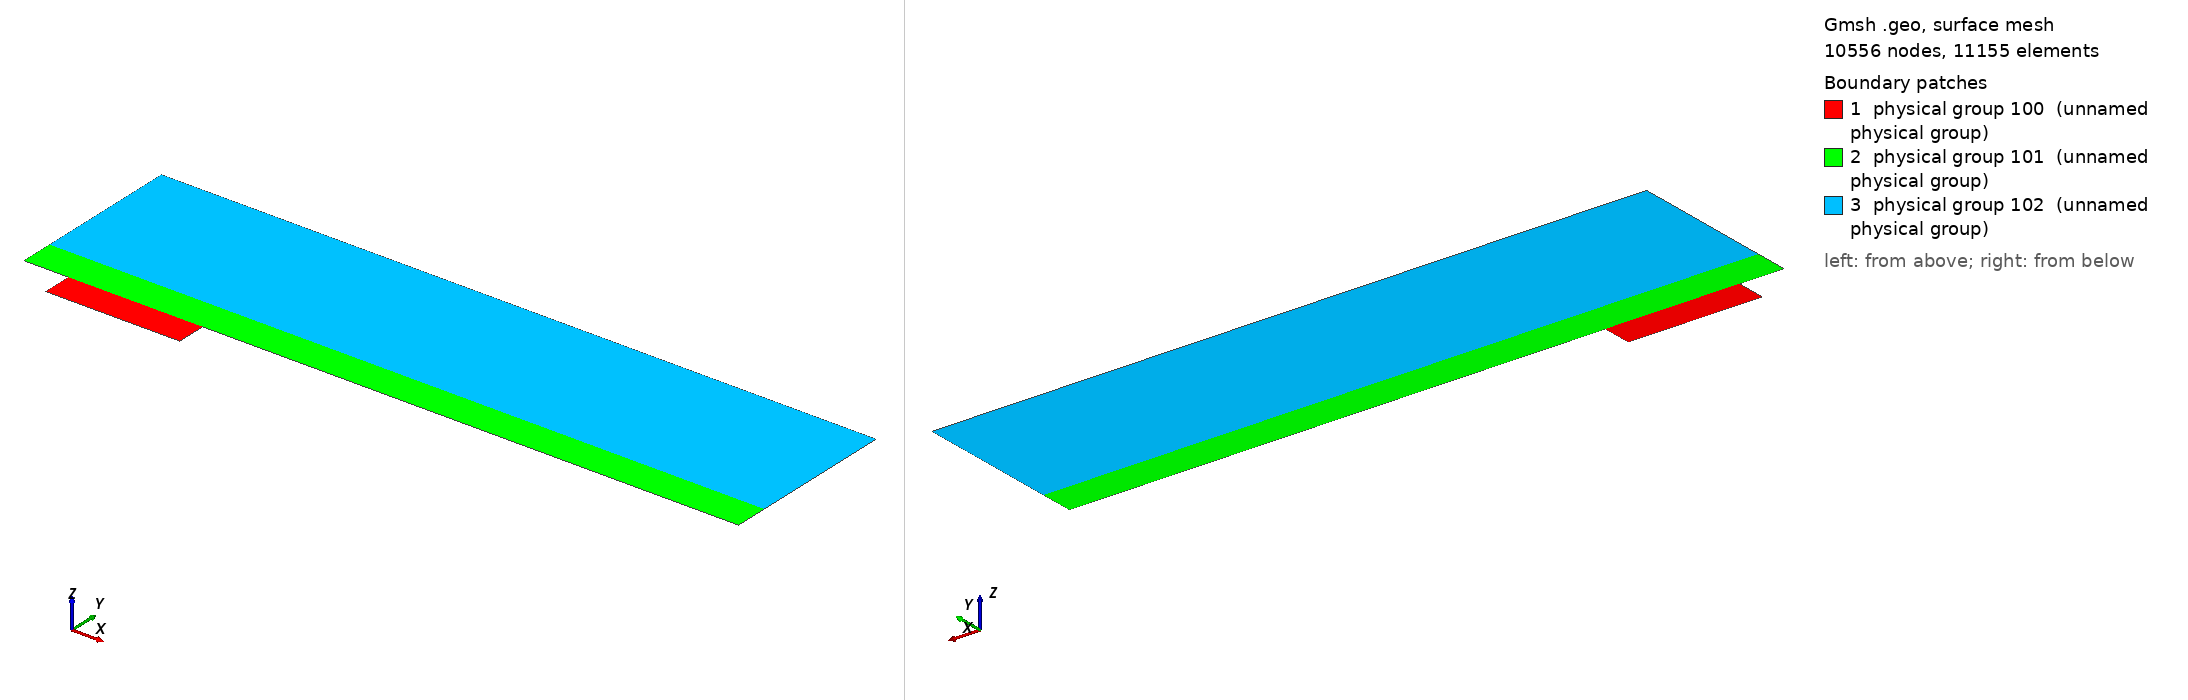

Gmsh geometry script, surface-meshed: 10556 nodes, 11155 surface elements. Boundary patches (legend numbers): 1 physical group 100 (unnamed physical group), 2 physical group 101 (unnamed physical group), 3 physical group 102 (unnamed physical group). Left view from above one corner, right view from below the opposite corner. Legend entries are the model's physical surfaces. The drawing asked Gmsh for element sizes between 1% and 20% of the model's largest extent; the script's own settings can give other sizes.

=== mesh_d4_w18.geo (drawn) ===
D = 4;
W = 18;
BLwidth = 3;
BL = BLwidth * 1.5;


x0 = 1.5*D; // x distance from inflow to gap
x1 = x0+W*(1+4);
h = 8 * BLwidth; // height of the domain

Point(1) = {0, 0, 0};
Point(2) = {x0,0,0};
Point(3) = {x0,-D,0};
Point(4) = {x0+W,-D,0};
Point(5) = {x0+W,0,0};
Point(6) = {x1,0,0};
Point(7) = {x1,BL,0};
Point(8) = {x1,h,0};
Point(9) = {0,h,0};
Point(10) = {0,BL,0};
Point(11) = {x0,BL,0};
Point(12) = {x0+W,BL,0};
Point(13) = {x0+W/2,0,0};
Point(14) = {x0+W/2,BL,0};
Point(15) = {x0,-D/2,0};
Point(16) = {x0+W/2,-D,0};
Point(17) = {x0+W,-D/2,0};

Line(1) = {1,2};
Line(2) = {2,15};
Line(3) = {3,16};
Line(4) = {4,17};
Line(5) = {5,6};
Line(6) = {6,7};
Line(7) = {7,8};
Line(8) = {8,9};
Line(9) = {9,10};
Line(10) = {10,1};
Line(11) = {10,11};
Line(12) = {11,14};
Line(13) = {12,7};
Line(14) = {2,13};
Line(15) = {15,3};
Line(16) = {16,4};
Line(17) = {17,5};
Line(18) = {13,5};
Line(19) = {14,12};

Curve Loop(1) = {2, 15, 3, 16, 4, 17, -18, -14};
Plane Surface(1) = {1};

Curve Loop(2) = {1,14,18,5,6,-13,-19,-12,-11,10};
Plane Surface(2) = {2};

Curve Loop(3) = {11, 12, 19, 13, 7, 8, 9};
Plane Surface(3) = {3};


// Meshing
a = 18;
b = 22;
c = 90;
d = 30;
e = 46;

p = 0.85;
q = 0.9;
r = 0.95;
s = 0.955;

Transfinite Surface {1} = {3, 4, 5, 2}; // number '1' must match the number '1' of plane surface
Transfinite Surface {2} = {1, 6, 7, 10}; // number '2' must match the number '2' of plane surface

Transfinite Curve {-14, 18, -3, 16, -12, 19} = e Using Progression r;
Transfinite Curve {-2, 15, 17, -4} = b Using Progression q;


Transfinite Curve {1, 11} = b Using Progression p;
Transfinite Curve {10, -6} = d Using Progression q;
Transfinite Curve {-13, -5} = c Using Progression s;

Recombine Surface {1, 2};

Transfinite Curve {8} = 12 Using Progression 1;
Transfinite Curve {-7, 9} = 12 Using Progression r;

// defining boundary
Physical Curve(1) = {9, 10}; // inlet
Physical Curve(2) = {6, 7}; // outlet
Physical Curve(3) = {8}; // top
Physical Curve(4) = {1, 3, 16, 5, 2, 15, 4, 17}; // wall


Physical Surface(100) = {1};
Physical Surface(101) = {2};
Physical Surface(102) = {3};
